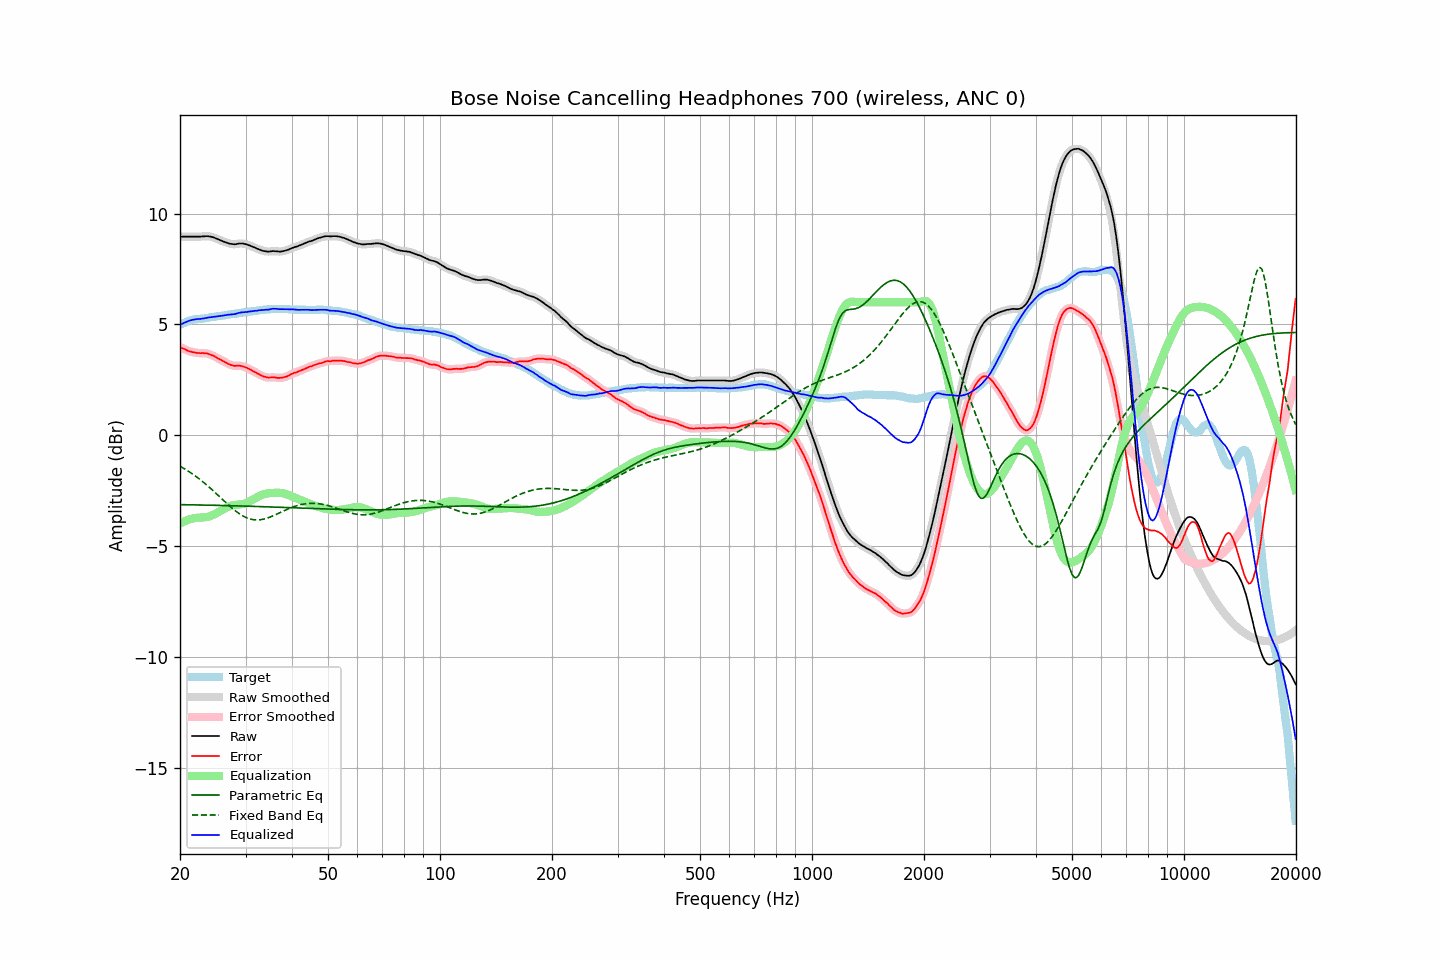

Data behind this chart, as committed beside it:
frequency, raw, error, smoothed, error_smoothed, equalization, parametric_eq, fixed_band_eq, equalized_raw, equalized_smoothed, target
20.00, 8.96, 3.99, 8.96, 3.98, -3.99, -3.13, -1.39, 4.97, 4.97, 4.98
20.20, 8.96, 3.95, 8.96, 3.95, -3.95, -3.13, -1.43, 5.01, 5.01, 5.01
20.40, 8.96, 3.91, 8.96, 3.91, -3.91, -3.13, -1.48, 5.05, 5.05, 5.05
20.61, 8.96, 3.89, 8.96, 3.88, -3.87, -3.13, -1.52, 5.09, 5.09, 5.07
20.81, 8.96, 3.85, 8.96, 3.85, -3.84, -3.13, -1.56, 5.12, 5.12, 5.11
21.02, 8.96, 3.81, 8.96, 3.81, -3.81, -3.13, -1.61, 5.15, 5.15, 5.15
21.23, 8.96, 3.79, 8.96, 3.79, -3.79, -3.13, -1.66, 5.17, 5.17, 5.17
21.44, 8.96, 3.77, 8.96, 3.77, -3.77, -3.14, -1.71, 5.19, 5.19, 5.19
21.66, 8.96, 3.75, 8.96, 3.75, -3.75, -3.14, -1.75, 5.21, 5.21, 5.21
21.87, 8.96, 3.74, 8.96, 3.73, -3.73, -3.14, -1.81, 5.23, 5.23, 5.22
22.09, 8.96, 3.72, 8.96, 3.72, -3.72, -3.14, -1.86, 5.24, 5.24, 5.24
22.31, 8.96, 3.71, 8.96, 3.71, -3.72, -3.14, -1.91, 5.24, 5.24, 5.25
22.54, 8.96, 3.71, 8.96, 3.71, -3.71, -3.14, -1.97, 5.25, 5.25, 5.25
22.76, 8.96, 3.70, 8.96, 3.71, -3.71, -3.14, -2.02, 5.25, 5.25, 5.26
22.99, 8.97, 3.71, 8.97, 3.71, -3.71, -3.15, -2.08, 5.27, 5.26, 5.26
23.22, 8.97, 3.70, 8.97, 3.71, -3.70, -3.15, -2.14, 5.27, 5.28, 5.27
23.45, 8.98, 3.70, 8.98, 3.70, -3.69, -3.15, -2.20, 5.29, 5.29, 5.28
23.69, 8.98, 3.69, 8.98, 3.69, -3.68, -3.15, -2.26, 5.30, 5.30, 5.29
23.92, 8.97, 3.66, 8.97, 3.66, -3.66, -3.15, -2.33, 5.31, 5.31, 5.31
24.16, 8.96, 3.63, 8.96, 3.64, -3.64, -3.15, -2.39, 5.32, 5.32, 5.33
24.40, 8.94, 3.60, 8.94, 3.61, -3.61, -3.15, -2.46, 5.33, 5.33, 5.34
24.65, 8.92, 3.58, 8.92, 3.57, -3.57, -3.16, -2.52, 5.35, 5.35, 5.34
24.89, 8.89, 3.53, 8.89, 3.54, -3.54, -3.16, -2.59, 5.35, 5.35, 5.36
25.14, 8.86, 3.50, 8.86, 3.50, -3.50, -3.16, -2.66, 5.36, 5.36, 5.37
25.39, 8.83, 3.46, 8.83, 3.46, -3.46, -3.16, -2.73, 5.37, 5.37, 5.37
25.65, 8.80, 3.42, 8.80, 3.42, -3.42, -3.16, -2.79, 5.38, 5.38, 5.38
25.91, 8.77, 3.38, 8.77, 3.38, -3.38, -3.16, -2.86, 5.40, 5.39, 5.39
26.16, 8.74, 3.34, 8.74, 3.34, -3.34, -3.17, -2.93, 5.41, 5.41, 5.40
26.43, 8.71, 3.30, 8.71, 3.30, -3.30, -3.17, -3.00, 5.42, 5.42, 5.41
26.69, 8.69, 3.26, 8.69, 3.26, -3.26, -3.17, -3.07, 5.43, 5.43, 5.43
26.96, 8.66, 3.22, 8.66, 3.22, -3.22, -3.17, -3.13, 5.44, 5.44, 5.44
27.23, 8.64, 3.19, 8.64, 3.19, -3.20, -3.17, -3.20, 5.44, 5.45, 5.45
27.50, 8.63, 3.16, 8.63, 3.16, -3.17, -3.18, -3.26, 5.46, 5.45, 5.47
27.77, 8.62, 3.15, 8.62, 3.15, -3.16, -3.18, -3.32, 5.46, 5.46, 5.47
28.05, 8.61, 3.12, 8.62, 3.14, -3.15, -3.18, -3.38, 5.46, 5.47, 5.49
28.33, 8.62, 3.14, 8.62, 3.13, -3.14, -3.18, -3.44, 5.48, 5.49, 5.49
28.62, 8.64, 3.14, 8.64, 3.13, -3.13, -3.18, -3.49, 5.51, 5.51, 5.50
28.90, 8.65, 3.14, 8.65, 3.14, -3.12, -3.19, -3.54, 5.53, 5.53, 5.51
29.19, 8.65, 3.13, 8.65, 3.13, -3.11, -3.19, -3.59, 5.54, 5.54, 5.52
29.48, 8.65, 3.11, 8.65, 3.11, -3.10, -3.19, -3.63, 5.55, 5.55, 5.54
29.78, 8.63, 3.08, 8.63, 3.08, -3.08, -3.19, -3.67, 5.55, 5.55, 5.55
30.08, 8.62, 3.06, 8.62, 3.06, -3.06, -3.19, -3.70, 5.56, 5.56, 5.56
30.38, 8.59, 3.02, 8.59, 3.03, -3.03, -3.20, -3.74, 5.56, 5.57, 5.57
30.68, 8.57, 2.99, 8.57, 2.99, -2.99, -3.20, -3.76, 5.58, 5.58, 5.58
30.99, 8.54, 2.96, 8.54, 2.95, -2.95, -3.20, -3.78, 5.59, 5.59, 5.59
31.30, 8.51, 2.92, 8.51, 2.92, -2.92, -3.20, -3.80, 5.60, 5.60, 5.59
31.61, 8.48, 2.87, 8.48, 2.87, -2.88, -3.21, -3.81, 5.61, 5.60, 5.61
31.93, 8.45, 2.84, 8.45, 2.84, -2.83, -3.21, -3.81, 5.62, 5.61, 5.61
32.24, 8.41, 2.79, 8.42, 2.80, -2.79, -3.21, -3.82, 5.62, 5.62, 5.62
32.57, 8.39, 2.76, 8.39, 2.76, -2.75, -3.21, -3.81, 5.64, 5.63, 5.63
32.89, 8.36, 2.71, 8.36, 2.72, -2.72, -3.22, -3.81, 5.64, 5.64, 5.65
33.22, 8.33, 2.69, 8.33, 2.68, -2.69, -3.22, -3.80, 5.64, 5.65, 5.64
33.55, 8.31, 2.65, 8.31, 2.65, -2.66, -3.22, -3.78, 5.65, 5.65, 5.66
33.89, 8.30, 2.64, 8.30, 2.63, -2.64, -3.22, -3.76, 5.66, 5.66, 5.66
34.23, 8.29, 2.61, 8.29, 2.62, -2.63, -3.23, -3.74, 5.67, 5.66, 5.68
34.57, 8.28, 2.60, 8.29, 2.61, -2.61, -3.23, -3.72, 5.67, 5.67, 5.68
34.92, 8.29, 2.61, 8.29, 2.61, -2.61, -3.23, -3.69, 5.68, 5.68, 5.68
35.27, 8.30, 2.61, 8.30, 2.61, -2.60, -3.23, -3.66, 5.70, 5.70, 5.69
35.62, 8.31, 2.62, 8.31, 2.61, -2.60, -3.24, -3.63, 5.71, 5.71, 5.69
35.97, 8.30, 2.61, 8.31, 2.61, -2.60, -3.24, -3.60, 5.70, 5.71, 5.69
... 635 more rows
